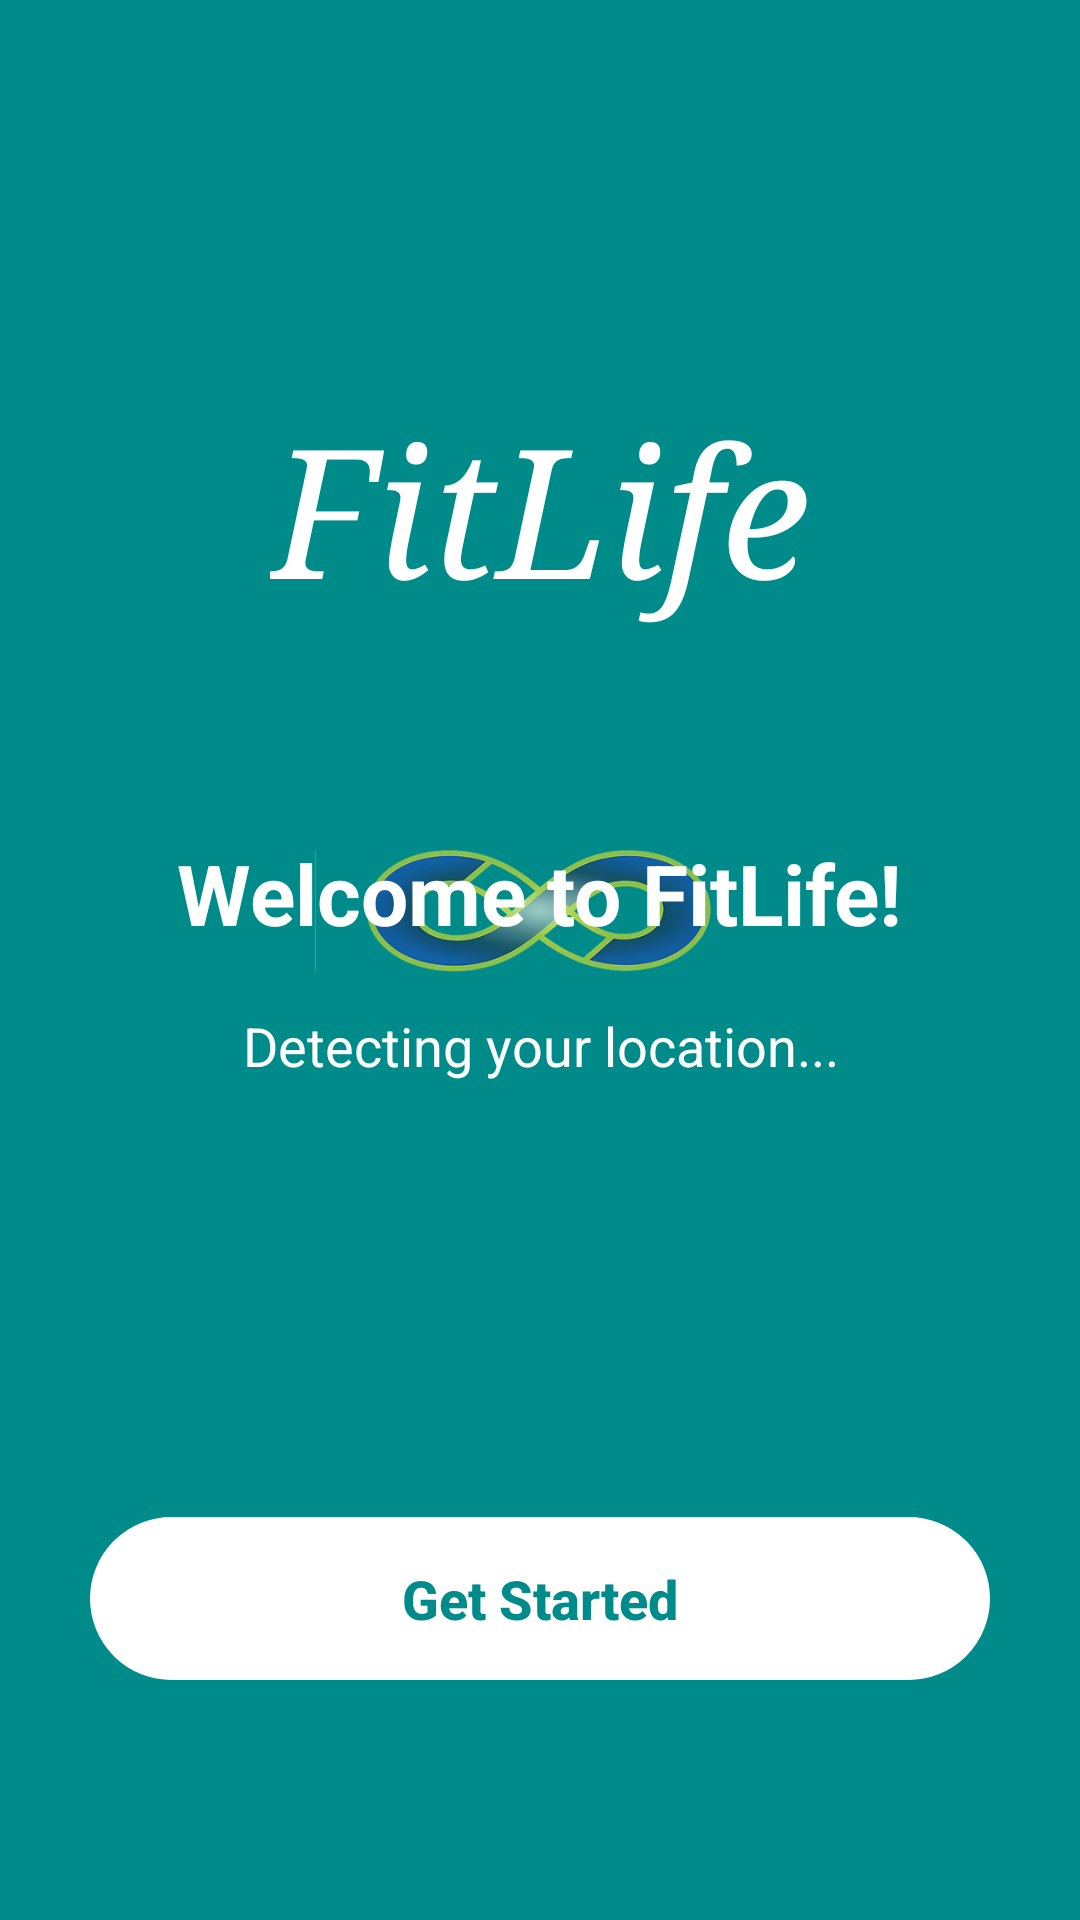

Reconstruct the res/layout file that produces this screen, plus the resources it refers to.
<!-- AndroidManifest.xml: application theme Theme.AppCompat.Light.NoActionBar -->
<!-- res/layout/activity_getting_started.xml -->
<?xml version="1.0" encoding="utf-8"?>
<RelativeLayout xmlns:android="http://schemas.android.com/apk/res/android"
    android:layout_width="match_parent"
    android:layout_height="match_parent"
    android:background="#008B8B"
    android:padding="30dp">

    
    <LinearLayout
        android:id="@+id/logo_container"
        android:layout_width="wrap_content"
        android:layout_height="wrap_content"
        android:layout_centerHorizontal="true"
        android:layout_marginTop="100dp"
        android:orientation="vertical"
        android:gravity="center">

        <TextView
            android:layout_width="wrap_content"
            android:layout_height="wrap_content"
            android:text="FitLife"
            android:textColor="#FFFFFF"
            android:textSize="60sp"
            android:fontFamily="serif"
            android:textStyle="italic"
            android:layout_marginBottom="20dp"/>

        <ImageView
            android:layout_width="150dp"
            android:layout_height="150dp"
            android:src="@drawable/logo_fitlife_trans_low"
            android:scaleType="fitCenter"/>

    </LinearLayout>

    
    <LinearLayout
        android:id="@+id/location_container"
        android:layout_width="match_parent"
        android:layout_height="wrap_content"
        android:layout_centerInParent="true"
        android:orientation="vertical"
        android:gravity="center"
        android:padding="20dp">

        <TextView
            android:id="@+id/tv_welcome"
            android:layout_width="wrap_content"
            android:layout_height="wrap_content"
            android:text="Welcome to FitLife!"
            android:textColor="#FFFFFF"
            android:textSize="28sp"
            android:textStyle="bold"
            android:gravity="center"
            android:layout_marginBottom="20dp"/>

        <ProgressBar
            android:id="@+id/progress_bar"
            android:layout_width="40dp"
            android:layout_height="40dp"
            android:indeterminateTint="#FFFFFF"
            android:layout_marginBottom="15dp"
            android:visibility="gone"/>

        <TextView
            android:id="@+id/tv_location"
            android:layout_width="wrap_content"
            android:layout_height="wrap_content"
            android:text="Detecting your location..."
            android:textColor="#FFFFFF"
            android:textSize="18sp"
            android:gravity="center"
            android:lineSpacingExtra="4dp"/>

    </LinearLayout>

    
    <Button
        android:id="@+id/btn_get_started"
        android:layout_width="match_parent"
        android:layout_height="wrap_content"
        android:layout_alignParentBottom="true"
        android:layout_marginBottom="50dp"
        android:text="Get Started"
        android:textColor="#008B8B"
        android:textSize="18sp"
        android:textStyle="bold"
        android:paddingTop="15dp"
        android:paddingBottom="15dp"
        android:background="@drawable/btn_background"
        android:textAllCaps="false"
        android:enabled="false"/>

</RelativeLayout>
<!-- resources referenced by this layout -->
<resources>
  <!-- drawable btn_background (drawable) -->
  <?xml version="1.0" encoding="utf-8"?>
  <shape xmlns:android="http://schemas.android.com/apk/res/android"
      android:shape="rectangle">
  
      
      <solid android:color="#FFFFFF"/>
  
      
      <corners android:radius="30dp"/>
  
      
      <stroke
          android:width="2dp"
          android:color="#FFFFFF"/>
  
      
      <padding
          android:left="30dp"
          android:top="12dp"
          android:right="30dp"
          android:bottom="12dp"/>
  
  </shape>
  <!-- drawable logo_fitlife_trans_low: png bitmap (drawable, 130666 bytes) -->
</resources>
